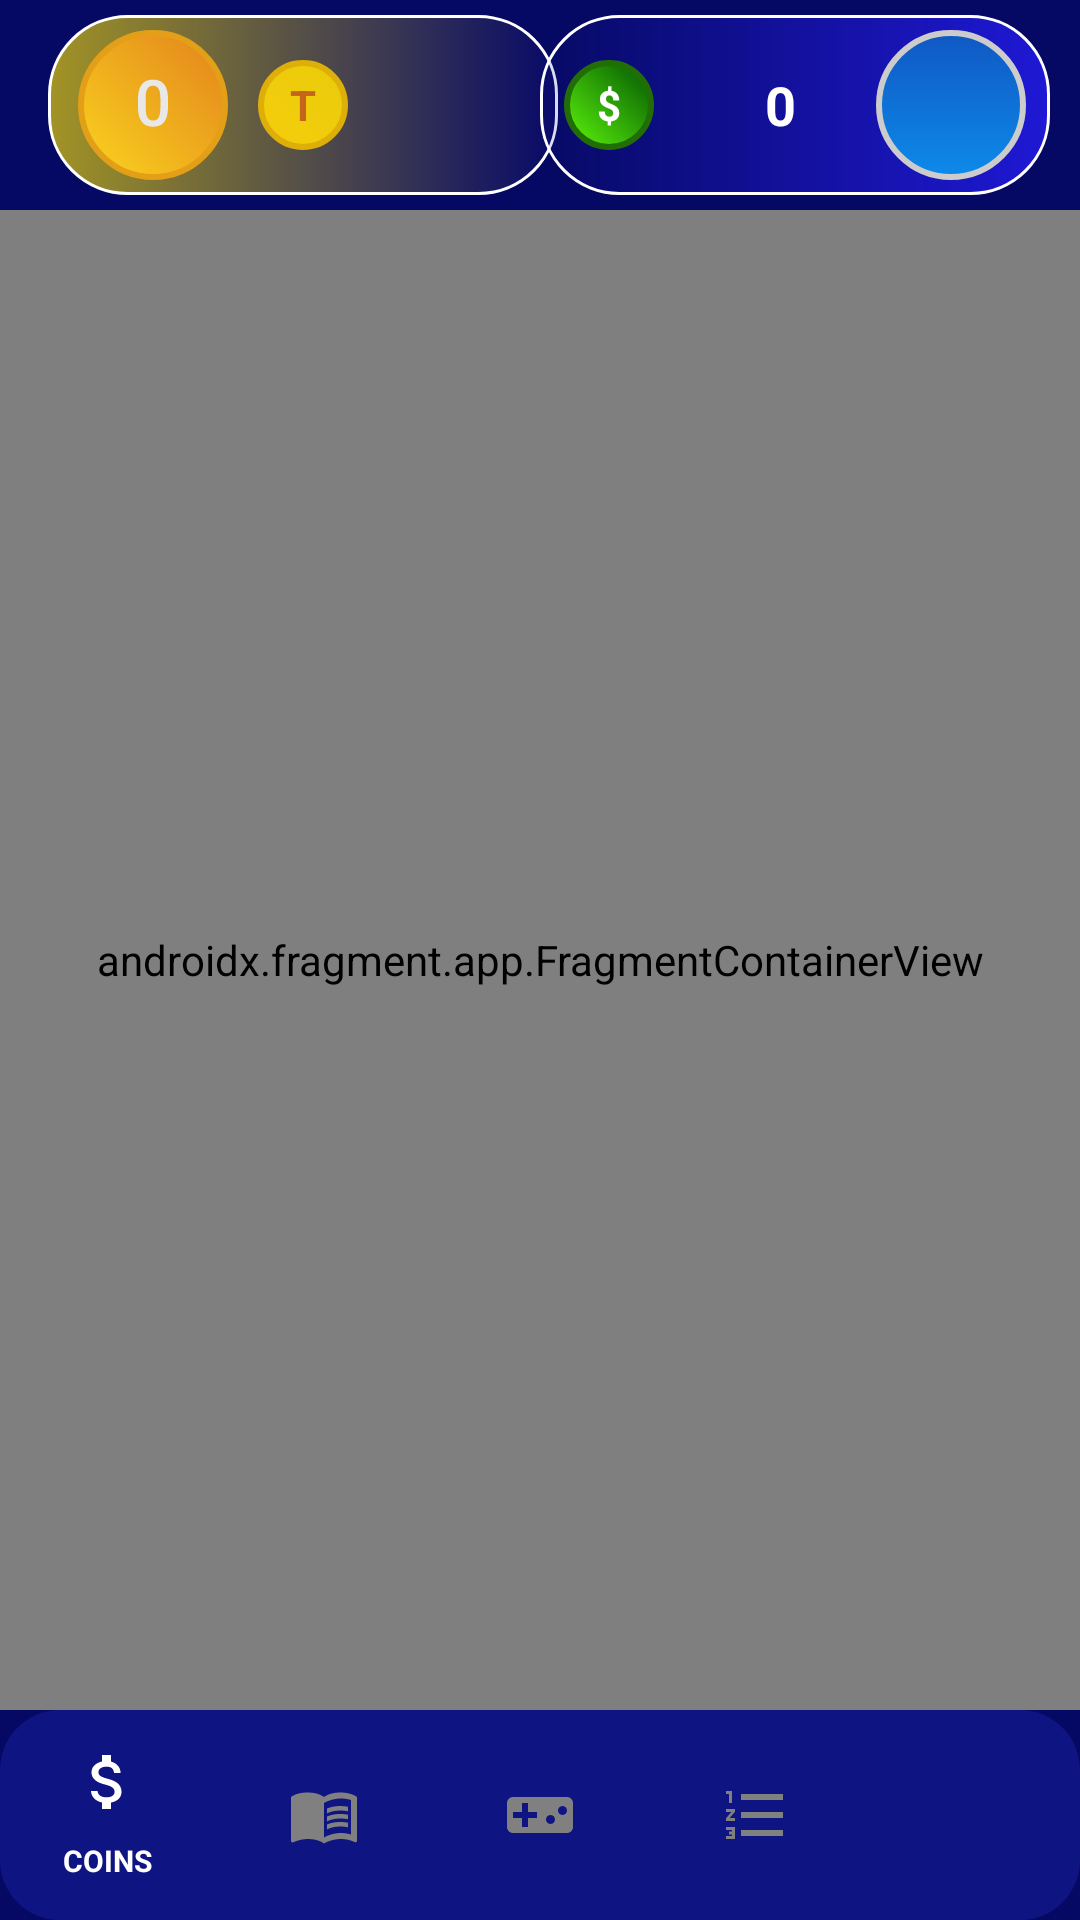

Android layout source for this screen:
<!-- AndroidManifest.xml: application theme Theme.HockeyNews -->
<!-- res/layout/activity_main.xml -->
<?xml version="1.0" encoding="utf-8"?>
<androidx.constraintlayout.widget.ConstraintLayout xmlns:android="http://schemas.android.com/apk/res/android"
    xmlns:app="http://schemas.android.com/apk/res-auto"
    xmlns:tools="http://schemas.android.com/tools"
    android:layout_width="match_parent"
    android:layout_height="match_parent"
    android:background="#050963"
    tools:context=".presentation.MainActivity">

    <androidx.appcompat.widget.Toolbar
        android:id="@+id/main_toolbar"
        android:layout_width="match_parent"
        android:layout_height="70dp"
        android:background="#050963"
        app:layout_constraintEnd_toEndOf="parent"
        app:layout_constraintStart_toStartOf="parent"
        app:layout_constraintTop_toTopOf="parent">

        <LinearLayout
            android:layout_width="170dp"
            android:layout_height="60dp"
            android:layout_gravity="start"
            android:layout_marginStart="10dp"
            android:background="@drawable/gradient_background_left"
            android:elevation="8dp"
            android:gravity="center"
            android:orientation="horizontal"
            android:paddingHorizontal="10dp"
            app:layout_constraintStart_toStartOf="parent"
            app:layout_constraintTop_toTopOf="parent">

            <ImageView
                android:layout_width="50dp"
                android:layout_height="50dp"
                android:background="@drawable/corner_for_coin_img"
                android:gravity="center"
                android:src="@drawable/ic_zero" />

            <View
                android:layout_width="10dp"
                android:layout_height="match_parent" />

            <TextView
                android:layout_width="30dp"
                android:layout_height="30dp"
                android:background="@drawable/corner_for_coin_small"
                android:gravity="center"
                android:text="T"
                android:textColor="#C5651C"
                android:textStyle="bold" />

            <TextView
                android:id="@+id/coin_score"
                android:layout_width="0dp"
                android:layout_height="50dp"
                android:layout_weight="1"
                android:gravity="center"
                android:textColor="@color/white"
                android:textSize="18sp"
                android:textStyle="bold"
                tools:text="65" />

        </LinearLayout>

        <LinearLayout
            android:layout_width="170dp"
            android:layout_height="60dp"
            android:layout_gravity="end"
            android:layout_marginEnd="10dp"
            android:background="@drawable/gradient_background_right"
            android:elevation="8dp"
            android:gravity="center"
            android:orientation="horizontal"
            app:cardCornerRadius="26dp"
            app:layout_constraintEnd_toEndOf="parent"
            app:layout_constraintTop_toTopOf="parent">

            <TextView
                android:layout_width="30dp"
                android:layout_height="30dp"
                android:background="@drawable/corner_for_coin_small_dollar"
                android:gravity="center"
                android:text="$"
                android:textColor="@color/white"
                android:textStyle="bold" />

            <TextView
                android:layout_width="64dp"
                android:layout_height="50dp"
                android:layout_gravity="center"
                android:layout_marginStart="10dp"
                android:gravity="center"
                android:text="0"
                android:textColor="@color/white"
                android:textSize="18sp"
                android:textStyle="bold" />

            <ImageView
                android:id="@+id/settings_main"
                android:layout_width="50dp"
                android:layout_height="50dp"
                android:layout_gravity="end|center_vertical"
                android:background="@drawable/score_match_shape"
                android:gravity="center"
                android:src="@drawable/ic_settings" />
        </LinearLayout>

    </androidx.appcompat.widget.Toolbar>

    <androidx.fragment.app.FragmentContainerView
        android:id="@+id/nav_host_fragment"
        android:name="androidx.navigation.fragment.NavHostFragment"
        android:layout_width="match_parent"
        android:layout_height="0dp"
        app:defaultNavHost="true"
        app:layout_constraintBottom_toTopOf="@id/bottomNavigationView"
        app:layout_constraintEnd_toEndOf="parent"
        app:layout_constraintStart_toStartOf="parent"
        app:layout_constraintTop_toBottomOf="@id/main_toolbar"
        app:navGraph="@navigation/main_navigation"
        tools:context=".presentation.MainActivity" />

    <com.google.android.material.bottomnavigation.BottomNavigationView
        android:id="@+id/bottomNavigationView"
        android:layout_width="match_parent"
        android:layout_height="70dp"
        android:layout_gravity="bottom"
        android:background="@drawable/bg_bottom_navigation_rounded"
        app:itemIconTint="@color/bottom_nav_icon_color"
        app:itemTextAppearanceActive="@style/BottomNavigationTextStyleActive"
        app:itemTextColor="@color/white"
        app:layout_constraintBottom_toBottomOf="parent"
        app:layout_constraintEnd_toEndOf="parent"
        app:layout_constraintStart_toStartOf="parent"
        app:layout_constraintTop_toBottomOf="@id/nav_host_fragment"
        app:menu="@menu/bottom_nav_menu" />

</androidx.constraintlayout.widget.ConstraintLayout>
<!-- resources referenced by this layout -->
<resources>
  <color name="white">#FFFFFFFF</color>
  <!-- drawable bg_bottom_navigation_rounded (drawable) -->
  <?xml version="1.0" encoding="utf-8"?>
  <shape xmlns:android="http://schemas.android.com/apk/res/android">
      <solid android:color="#0F1483" />
      <corners
          android:radius="20dp" />
  </shape>
  <!-- drawable corner_for_coin_img (drawable) -->
  <shape xmlns:android="http://schemas.android.com/apk/res/android"
      android:shape="rectangle">
      <gradient
          android:angle="45"
          android:endColor="#E3831C"
          android:startColor="#FAD41E"
          android:type="linear" />
      <corners android:radius="45dp" />
      <stroke
          android:width="2dp"
          android:color="#E39F17" />
  </shape>
  <!-- drawable corner_for_coin_small (drawable) -->
  <shape xmlns:android="http://schemas.android.com/apk/res/android"
      android:shape="rectangle">
      <gradient
          android:angle="45"
          android:startColor="#F6CE0C"
          android:endColor="#E8CB0B"
          android:type="linear" />
      <corners android:radius="45dp" />
      <stroke
          android:width="2dp"
          android:color="#DDAF08" />
  </shape>
  <!-- drawable corner_for_coin_small_dollar (drawable) -->
  <shape xmlns:android="http://schemas.android.com/apk/res/android"
      android:shape="rectangle">
      <gradient
          android:angle="45"
          android:startColor="#5EF60C"
          android:endColor="#005502"
          android:type="linear" />
      <corners android:radius="45dp" />
      <stroke
          android:width="2dp"
          android:color="#226E06" />
  </shape>
  <!-- drawable gradient_background_left (drawable) -->
  <?xml version="1.0" encoding="utf-8"?>
  <shape xmlns:android="http://schemas.android.com/apk/res/android">
      <gradient
          android:endColor="#2010078E"
          android:startColor="#B9DDC80D" />
      <corners android:radius="26dp" />
      <stroke
          android:width="1dp"
          android:color="@color/white" />
  </shape>
  <!-- drawable gradient_background_right (drawable) -->
  <?xml version="1.0" encoding="utf-8"?>
  <shape xmlns:android="http://schemas.android.com/apk/res/android">
      <gradient
          android:endColor="#FD1E18D5"
          android:startColor="#20120B75" />
      <corners android:radius="26dp" />
      <stroke
          android:width="1dp"
          android:color="@color/white" />
  </shape>
  <!-- drawable score_match_shape (drawable) -->
  <shape xmlns:android="http://schemas.android.com/apk/res/android"
      android:shape="oval">
  
      <gradient
          android:angle="90"
          android:endColor="#1058C3"
          android:startColor="#0D8AEA" />
  
      <stroke
          android:width="2dp"
          android:color="#CCCCCC" />
  </shape>
  <style name="BottomNavigationTextStyleActive">
          <item name="android:textSize">10sp</item>
      </style>
  <style name="Theme.HockeyNews" parent="Base.Theme.HockeyNews" />
  <style name="Base.Theme.HockeyNews" parent="Theme.Material3.DayNight.NoActionBar">
          
          
      </style>
</resources>
